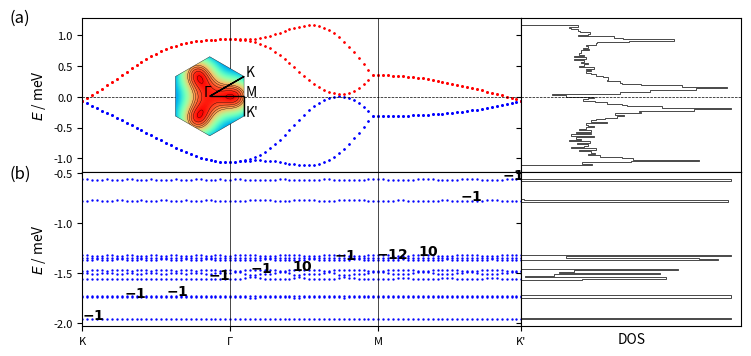

The matplotlib source for this figure: (Note: this script raises an exception after producing the figure.)
import numpy as np
import matplotlib.pyplot as plt
import sys
from itertools import product
import matplotlib.gridspec as gridspec
from matplotlib.patches import Polygon
import matplotlib.patches as patches

# lattice vectors (normalized)

a1 = (1/2) * np.array([np.sqrt(3), 1])
a2 = (1/2) * np.array([np.sqrt(3), -1])
avec = np.vstack((a1, a2))

# reciprocal lattice vectors

b1 = (2.*np.pi) * np.array([1/np.sqrt(3), 1])
b2 = (2.*np.pi) * np.array([1/np.sqrt(3), -1])
bvec = np.vstack((b1, b2))

# high symmetry points

K1 = np.array([2/3, 1/3])
K2 = np.array([1/3, 2/3])
GA = np.array([0., 0.])
MM = np.array([0.5, 0.5])


def min_hamiltonian(k, num_bands_1):

    t1, t2, t2dash = 0.331, -0.010, 0.097

    delta = np.zeros((3, 2))
    delta[0, :] = (1 / 3) * avec[0, :] + (1 / 3) * avec[1, :]
    delta[1, :] = (-2 / 3) * avec[0, :] + (1 / 3) * avec[1, :]
    delta[2, :] = (1 / 3) * avec[0, :] + (-2 / 3) * avec[1, :]

    fifthNN = np.zeros((6, 2))
    fifthNN[0, :] = -avec[0, :] - avec[1, :]
    fifthNN[1, :] = -avec[0, :] + 2*avec[1, :]
    fifthNN[2, :] = 2*avec[0, :] - avec[1, :]
    fifthNN[3, :] = avec[0, :] + avec[1, :]
    fifthNN[4, :] = -2*avec[0, :] + avec[1, :]
    fifthNN[5, :] = avec[0, :] - 2*avec[1, :]

    Hamiltonian = np.zeros((num_bands_1, num_bands_1), dtype=np.complex128)

    f = 0
    for i in range(3):
        f += t1 * np.exp(1j * k.dot(delta[i, :]))
    f2 = 0
    for i in [0, 1, 2]:  # range(3)
        f2 += (t2 - 1j * t2dash/2) * np.exp(1j * k.dot(fifthNN[i, :]))
    xi = 0
    for i in [0, 1, 2]:  # range(3)
        xi += (t2dash/2) * np.exp(1j * k.dot(fifthNN[i, :]))

    # spin up block

    Hamiltonian[0][0] = f2 + np.conj(f2)
    Hamiltonian[0][1] = f
    Hamiltonian[1][0] = np.conj(f)
    Hamiltonian[1][1] = f2 + np.conj(f2)

    Hamiltonian[0][2] = xi  #- np.conj(xi)
    Hamiltonian[1][3] = xi  #- np.conj(xi)

    Hamiltonian[2][0] = -np.conj(xi)  # np.conj(Hamiltonian[0][2])
    Hamiltonian[3][1] = -np.conj(xi)  # np.conj(Hamiltonian[1][3])

    Hamiltonian[2][2] = Hamiltonian[0][0]
    Hamiltonian[2][3] = Hamiltonian[0][1]
    Hamiltonian[3][2] = Hamiltonian[1][0]
    Hamiltonian[3][3] = Hamiltonian[1][1]

    # spin down block (the minimal model is spin degenerate)

    Hamiltonian[4][4] = Hamiltonian[0][0]
    Hamiltonian[4][5] = Hamiltonian[0][1]
    Hamiltonian[5][4] = Hamiltonian[1][0]
    Hamiltonian[5][5] = Hamiltonian[1][1]

    Hamiltonian[4][6] = Hamiltonian[0][2]
    Hamiltonian[5][7] = Hamiltonian[1][3]

    Hamiltonian[6][4] = Hamiltonian[2][0]
    Hamiltonian[7][5] = Hamiltonian[3][1]

    Hamiltonian[6][6] = Hamiltonian[2][2]
    Hamiltonian[6][7] = Hamiltonian[2][3]
    Hamiltonian[7][6] = Hamiltonian[3][2]
    Hamiltonian[7][7] = Hamiltonian[3][3]

    return Hamiltonian


def hamiltonian(k, num_bands_1):

    t1, t2, t2dash = 0.331, -0.01, 0.097

    delta = np.zeros((3, 2))
    delta[0, :] = (1 / 3) * avec[0, :] + (1 / 3) * avec[1, :]
    delta[1, :] = (-2 / 3) * avec[0, :] + (1 / 3) * avec[1, :]
    delta[2, :] = (1 / 3) * avec[0, :] + (-2 / 3) * avec[1, :]

    secondNN = np.zeros((6, 2))
    # positive direction for A sites / negative direction for B sites
    secondNN[0, :] = avec[0, :]
    secondNN[1, :] = -avec[0, :] + avec[1, :]
    secondNN[2, :] = -avec[1, :]
    # negative direction for A sites / positive direction for B sites
    secondNN[3, :] = avec[1, :]
    secondNN[4, :] = -avec[0, :]
    secondNN[5, :] = avec[0, :] - avec[1, :]

    fifthNN = np.zeros((6, 2))
    fifthNN[0, :] = -avec[0, :] - avec[1, :]
    fifthNN[1, :] = -avec[0, :] + 2*avec[1, :]
    fifthNN[2, :] = 2*avec[0, :] - avec[1, :]
    fifthNN[3, :] = avec[0, :] + avec[1, :]
    fifthNN[4, :] = -2*avec[0, :] + avec[1, :]
    fifthNN[5, :] = avec[0, :] - 2*avec[1, :]

    Hamiltonian = np.zeros((num_bands_1, num_bands_1), dtype=np.complex128)

    f = 0
    for i in range(3):
        f += t1 * np.exp(1j * k.dot(delta[i, :]))
    f2 = 0
    for i in range(0, 3):
        f2 += t2 * np.exp(1j * k.dot(fifthNN[i, :]))
    xi = 0
    for i in range(3):
        xi += t2dash * np.exp(1j * k.dot(fifthNN[i, :]))

    # spin up block

    Hamiltonian[0][0] = f2 + np.conj(f2)
    Hamiltonian[0][1] = f
    Hamiltonian[1][0] = np.conj(f)
    Hamiltonian[1][1] = np.conj(f2) + f2

    Hamiltonian[0][2] = xi - np.conj(xi)
    Hamiltonian[1][3] = xi - np.conj(xi)

    Hamiltonian[2][0] = np.conj(Hamiltonian[0][2])
    Hamiltonian[3][1] = np.conj(Hamiltonian[1][3])

    Hamiltonian[2][2] = Hamiltonian[0][0]
    Hamiltonian[2][3] = Hamiltonian[0][1]
    Hamiltonian[3][2] = Hamiltonian[1][0]
    Hamiltonian[3][3] = Hamiltonian[1][1]

    # spin down block (the minimal model is spin degenerate)

    Hamiltonian[4][4] = Hamiltonian[0][0]
    Hamiltonian[4][5] = Hamiltonian[0][1]
    Hamiltonian[5][4] = Hamiltonian[1][0]
    Hamiltonian[5][5] = Hamiltonian[1][1]

    Hamiltonian[4][6] = Hamiltonian[0][2]
    Hamiltonian[5][7] = Hamiltonian[1][3]

    Hamiltonian[6][4] = Hamiltonian[2][0]
    Hamiltonian[7][5] = Hamiltonian[3][1]

    Hamiltonian[6][6] = Hamiltonian[2][2]
    Hamiltonian[6][7] = Hamiltonian[2][3]
    Hamiltonian[7][6] = Hamiltonian[3][2]
    Hamiltonian[7][7] = Hamiltonian[3][3]

    return Hamiltonian


def hamiltonian2(k, M, p, q):

    t1, t2, t2dash = 0.331, -0.01, 0.097
    a = 1
    c = np.sqrt(3) * a / 6  # ... / 6
    eta = 1 * k[0] * M * a / 2  # 3 * ...
    alpha = float(p / q)

    matrix = np.zeros(shape=(M, M), dtype=np.complex128)

    def A(phi, m):
        return t2 * (2 * np.cos(4 * np.pi * phi * m + 12 * k[1] * c)
                     + 2 * np.cos(2 * np.pi * phi * (m - 3 / 2) + 6 * k[1] * c)
                     + 2 * np.cos(2 * np.pi * phi * (m + 3 / 2) + 6 * k[1] * c) + 3) \
               + t2dash * (-2 * np.cos(4 * np.pi * phi * m + 12 * k[1] * c)
                           - 2 * np.cos(2 * np.pi * phi * (m - 3 / 2) + 6 * k[1] * c)
                           - 2 * np.cos(2 * np.pi * phi * (m + 3 / 2) + 6 * k[1] * c) - 9)

    def B(phi, m):
        return t1 * (2 * np.exp(1j * np.pi * phi / 3) * np.cos(np.pi * phi * (m + 1 / 2) + 3 * k[1] * c))

    def C(phi):
        return t1 * np.exp(1j * np.pi * phi / 3)

    def D(phi, m):
        return t2 * (2 * np.cos(np.pi * phi * (m - 5 / 2) + 3 * k[1] * c)
                     + 2 * np.cos(np.pi * phi * (m + 7 / 2) + 3 * k[1] * c)
                     + 2 * np.cos(3 * np.pi * phi * (m - 1 / 2) + 9 * k[1] * c)
                     + 2 * np.cos(3 * np.pi * phi * (m + 3 / 2) + 9 * k[1] * c)) \
               + t2dash * (-2 * np.cos(np.pi * phi * (m - 5 / 2) + 3 * k[1] * c)
                           - 2 * np.cos(np.pi * phi * (m + 7 / 2) + 3 * k[1] * c)
                           - 2 * np.cos(3 * np.pi * phi * (m - 1 / 2) + 9 * k[1] * c)
                           - 2 * np.cos(3 * np.pi * phi * (m + 3 / 2) + 9 * k[1] * c))

    def G(phi, m):
        return t2 * (2 * np.cos(2 * np.pi * phi * (m + 1) + 6 * k[1] * c)
                     + 2 * np.cos(3 * np.pi * phi)) \
               + t2dash * (-2 * np.cos(2 * np.pi * phi * (m + 1) + 6 * k[1] * c)
                           - 2 * np.cos(3 * np.pi * phi))

    for i in range(M):
        matrix[i, i] = A(alpha, i + 1)
    for i in range(M - 1):
        matrix[i, i + 1] = B(alpha, i + 1)
        matrix[i + 1, i] = np.conj(B(alpha, i + 1))
    for i in range(M - 2):
        matrix[i, i + 2] = np.conj(C(alpha))
        matrix[i + 2, i] = C(alpha)
    for i in range(M - 3):
        matrix[i, i + 3] = D(alpha, i + 2)
        matrix[i + 3, i] = D(alpha, i + 2)
    for i in range(M - 6):
        matrix[i, i + 6] = G(alpha, i + 3)
        matrix[i + 6, i] = G(alpha, i + 3)

    # top-right
    matrix[0][M - 1] = np.conj(B(alpha, M)) * np.exp(-1j * eta)

    matrix[0][M - 2] = C(alpha) * np.exp(-1j * eta)
    matrix[1][M - 1] = C(alpha) * np.exp(-1j * eta)

    matrix[0][M - 3] = D(alpha, M - 1) * np.exp(-1j * eta)
    matrix[1][M - 2] = D(alpha, M) * np.exp(-1j * eta)
    matrix[2][M - 1] = D(alpha, 1) * np.exp(-1j * eta)

    matrix[0][M - 6] = G(alpha, M - 3) * np.exp(-1j * eta)
    matrix[1][M - 5] = G(alpha, M - 2) * np.exp(-1j * eta)
    matrix[2][M - 4] = G(alpha, M - 1) * np.exp(-1j * eta)
    matrix[3][M - 3] = G(alpha, M) * np.exp(-1j * eta)
    matrix[4][M - 2] = G(alpha, 1) * np.exp(-1j * eta)
    matrix[5][M - 1] = G(alpha, 2) * np.exp(-1j * eta)

    # bottom-left
    matrix[M - 1][0] = B(alpha, M) * np.exp(1j * eta)

    matrix[M - 2][0] = np.conj(C(alpha)) * np.exp(1j * eta)
    matrix[M - 1][1] = np.conj(C(alpha)) * np.exp(1j * eta)

    matrix[M - 3][0] = D(alpha, M - 1) * np.exp(1j * eta)
    matrix[M - 2][1] = D(alpha, M) * np.exp(1j * eta)
    matrix[M - 1][2] = D(alpha, 1) * np.exp(1j * eta)

    matrix[M - 6][0] = G(alpha, M - 3) * np.exp(1j * eta)
    matrix[M - 5][1] = G(alpha, M - 2) * np.exp(1j * eta)
    matrix[M - 4][2] = G(alpha, M - 1) * np.exp(1j * eta)
    matrix[M - 3][3] = G(alpha, M) * np.exp(1j * eta)
    matrix[M - 2][4] = G(alpha, 1) * np.exp(1j * eta)
    matrix[M - 1][5] = G(alpha, 2) * np.exp(1j * eta)

    return matrix


def berry_curv(ev, ev_alpha, ev_beta, ev_alpha_beta):

    bc = - np.imag(np.log(np.conj(ev).dot(ev_alpha) * np.conj(ev_alpha).dot(ev_alpha_beta)
                          * np.conj(ev_alpha_beta).dot(ev_beta) * np.conj(ev_beta).dot(ev)))

    return bc


if __name__ == '__main__':

    ####################
    # 1) Minimal model #
    ####################

    num_bands_1 = 8

    ####################################################################################################################

    count, nk = 0, 30

    eigval_bands_1 = np.zeros((num_bands_1, 3*nk))

    for i in range(nk):
        k = K1 - K1 * float(i) / float(nk - 1)
        k = np.matmul(k, bvec)
        eigvals = np.linalg.eigvals(hamiltonian(k, num_bands_1))
        idx = np.argsort(eigvals)
        for band in range(num_bands_1):
            eigval_bands_1[band, count] = np.real(eigvals[idx[band]])
        count += 1

    for i in range(nk):
        k = GA + (MM - GA) * float(i) / float(nk - 1)
        k = np.matmul(k, bvec)
        eigvals = np.linalg.eigvals(hamiltonian(k, num_bands_1))
        idx = np.argsort(eigvals)
        for band in range(num_bands_1):
            eigval_bands_1[band, count] = np.real(eigvals[idx[band]])
        count += 1

    for i in range(nk):
        k = MM + (K2 - MM) * float(i) / float(nk - 1)
        k = np.matmul(k, bvec)
        eigvals = np.linalg.eigvals(hamiltonian(k, num_bands_1))
        idx = np.argsort(eigvals)
        for band in range(num_bands_1):
            eigval_bands_1[band, count] = np.real(eigvals[idx[band]])
        count += 1

    ####################################################################################################################

    samples_x, samples_y = 101, 101
    max_idx_x, max_idx_y = samples_x - 1, samples_y - 1

    energy_matrix_1 = np.zeros((num_bands_1, samples_x, samples_y))
    u_matrix_1 = np.zeros((num_bands_1, num_bands_1, samples_x, samples_y), dtype=np.complex128)

    for idx_x in range(samples_x):
        frac_kx = idx_x / max_idx_x
        for idx_y in range(samples_y):
            frac_ky = idx_y/max_idx_y

            # # wavevector used for u (depends on boundary conditions)
            # if idx_x == max_idx_x and idx_y == max_idx_y:
            #     k_u = np.matmul(np.array([0, 0]), bvec)
            # elif idx_x == max_idx_x:
            #     k_u = np.matmul(np.array([0, frac_ky]), bvec)
            # elif idx_y == max_idx_y:
            #     k_u = np.matmul(np.array([frac_kx, 0]), bvec)
            # else:
            #     k_u = np.matmul(np.array([frac_kx, frac_ky]), bvec)

            k_u = np.matmul(np.array([frac_kx, frac_ky]), bvec)

            eigvals, eigvecs = np.linalg.eig(hamiltonian(k_u, num_bands_1))
            idx = np.argsort(eigvals)
            for band in range(num_bands_1):
                energy_matrix_1[band, idx_x, idx_y] = np.real(eigvals[idx[band]])
                u_matrix_1[:, band, idx_x, idx_y] = eigvecs[:, idx[band]]

    berry_flux_matrix_1 = np.zeros((num_bands_1, samples_x-1, samples_y-1))

    for band in range(num_bands_1):
        for idx_x in range(max_idx_x):
            for idx_y in range(max_idx_y):
                berry_flux_matrix_1[band, idx_x, idx_y] = berry_curv(u_matrix_1[:, band, idx_x, idx_y],
                                                                     u_matrix_1[:, band, idx_x + 1, idx_y],
                                                                     u_matrix_1[:, band, idx_x, idx_y + 1],
                                                                     u_matrix_1[:, band, idx_x + 1, idx_y + 1])

    chern_numbers_1 = np.zeros(num_bands_1)
    for band in range(num_bands_1):
        chern_numbers_1[band] = np.sum(berry_flux_matrix_1[band, :, :]) / (2 * np.pi)

    ########################################
    # 2) Minimal model with magnetic field #
    ########################################

    p, q = 10, 11

    if p % 2 == 0:
        M = q
    else:
        M = 2 * q

    # reciprocal lattice vectors
    b1_2 = (2. * np.pi / q) * np.array([1, -1 / np.sqrt(3)])
    b2_2 = (2. * np.pi) * np.array([0, 2 / np.sqrt(3)])
    bvec_2 = np.vstack((b1_2, b2_2))

    ####################################################################################################################

    count, nk = 0, 30

    eigval_bands_2 = np.zeros((M, 3 * nk))

    for i in range(nk):
        k = K1 - K1 * float(i) / float(nk - 1)
        k = np.matmul(k, bvec)
        eigvals = np.linalg.eigvals(hamiltonian2(k, M, p, q))
        idx = np.argsort(eigvals)
        for band in range(M):
            #eigval_bands_2[band, count] = np.real(+np.sqrt(3 + eigvals[idx[band]]))
            eigval_bands_2[(M-1) - band, count] = np.real(-np.sqrt(3 + eigvals[idx[band]]))
        count += 1

    for i in range(nk):
        k = GA + (MM - GA) * float(i) / float(nk - 1)
        k = np.matmul(k, bvec)
        eigvals = np.linalg.eigvals(hamiltonian2(k, M, p, q))
        idx = np.argsort(eigvals)
        for band in range(M):
            #eigval_bands_2[band, count] = np.real(+np.sqrt(3 + eigvals[idx[band]]))
            eigval_bands_2[(M-1) - band, count] = np.real(-np.sqrt(3 + eigvals[idx[band]]))
        count += 1

    for i in range(nk):
        k = MM + (K2 - MM) * float(i) / float(nk - 1)
        k = np.matmul(k, bvec)
        eigvals = np.linalg.eigvals(hamiltonian2(k, M, p, q))
        idx = np.argsort(eigvals)
        for band in range(M):
            #eigval_bands_2[band, count] = np.real(+np.sqrt(3 + eigvals[idx[band]]))
            eigval_bands_2[(M-1) - band, count] = np.real(-np.sqrt(3 + eigvals[idx[band]]))
        count += 1

    ####################################################################################################################

    samples_x, samples_y = 101, 101
    max_idx_x, max_idx_y = samples_x - 1, samples_y - 1

    energy_matrix_2 = np.zeros((M, samples_x, samples_y))
    u_matrix_2 = np.zeros((M, M, samples_x, samples_y), dtype=np.complex128)

    for idx_x in range(samples_x):
        frac_kx = idx_x / max_idx_x
        for idx_y in range(samples_y):
            frac_ky = idx_y / max_idx_y

            # # wavevector used for u (depends on boundary conditions)
            # if idx_x == max_idx_x and idx_y == max_idx_y:
            #     k_u = np.matmul(np.array([0, 0]), bvec)
            # elif idx_x == max_idx_x:
            #     k_u = np.matmul(np.array([0, frac_ky]), bvec)
            # elif idx_y == max_idx_y:
            #     k_u = np.matmul(np.array([frac_kx, 0]), bvec)
            # else:
            #     k_u = np.matmul(np.array([frac_kx, frac_ky]), bvec)

            k_u = np.matmul(np.array([frac_kx, frac_ky]), bvec_2)

            eigvals, eigvecs = np.linalg.eig(hamiltonian2(k_u, M, p, q))
            idx = np.argsort(eigvals)
            for band in range(M):
                energy_matrix_2[(M-1) - band, idx_x, idx_y] = np.real(-np.sqrt(3 + eigvals[idx[band]]))
                u_matrix_2[:, (M-1) - band, idx_x, idx_y] = eigvecs[:, idx[band]]

    berry_flux_matrix_2 = np.zeros((M, samples_x - 1, samples_y - 1))

    for band in range(M):
        for idx_x in range(max_idx_x):
            for idx_y in range(max_idx_y):
                berry_flux_matrix_2[band, idx_x, idx_y] = berry_curv(u_matrix_2[:, band, idx_x, idx_y],
                                                                     u_matrix_2[:, band, idx_x + 1, idx_y],
                                                                     u_matrix_2[:, band, idx_x, idx_y + 1],
                                                                     u_matrix_2[:, band, idx_x + 1, idx_y + 1])

    chern_numbers_2 = np.zeros(M)
    for band in range(M):
        chern_numbers_2[band] = np.sum(berry_flux_matrix_2[band, :, :]) / (2 * np.pi)
        print("Chern number ( band", band, ") = ", chern_numbers_2[band])

    ##############
    # Final Plot #
    ##############

    fig = plt.figure(figsize=(8.5, 4))

    gs = gridspec.GridSpec(2, 2, width_ratios=[2, 1], height_ratios=[1, 1])

    ax0 = plt.subplot(gs[0])
    ax4 = plt.subplot(gs[0])

    # color index
    # colors = plt.cm.RdBu_r(np.linspace(0, 1, 2))
    cidx = ['b', 'b', 'b', 'b', 'r', 'r', 'r', 'r']

    for nb in range(num_bands_1):
        plt.scatter(np.linspace(0, 89, 90), eigval_bands_1[nb, :], c=cidx[nb], s=0.5)
    ax0.set_ylabel('$E$ / meV', fontsize=10)
    ax0.axvline(30, color='k', linewidth=0.5)
    ax0.axvline(60, color='k', linewidth=0.5)
    ax0.axhline(0, color='k', linewidth=0.5, ls='--')
    plt.xlim((0, 89))
    plt.setp(ax0.get_xticklabels(), visible=False)
    # ax0.text(10, 0.1, '(a) $B_z=0$')

    ##################################################

    left, bottom, width, height = [0.175, 0.585, 0.2, 0.2]
    ax4 = fig.add_axes([left, bottom, width, height])

    # hexagon = Polygon(((-1, 0), (-0.5, np.sqrt(3) / 2), (0.5, np.sqrt(3) / 2), (1, 0), (0.5, -np.sqrt(3) / 2),
    #                    (-0.5, -np.sqrt(3) / 2)), fc=(1, 1, 0.8, 1), ec="g", ls="-", lw=0.5)
    #
    # ax4.add_artist(hexagon)
    #
    # ax4.set_xlim([-1, 1])
    # ax4.set_ylim([-1, 1])
    #
    # ax4.arrow(0.5, np.sqrt(3) / 2, -0.5, -np.sqrt(3) / 2, color='k', head_width=0.05, length_includes_head=True, lw=1)
    # ax4.arrow(0, 0, 3 / 4, np.sqrt(3) / 4, color='k', head_width=0.05, length_includes_head=True, lw=1)
    # ax4.arrow(3 / 4, np.sqrt(3) / 4, 0.25, -np.sqrt(3) / 4, color='k', head_width=0.05, length_includes_head=True, lw=1)
    #
    # ax4.text(-0.1, 0, "Γ")
    # ax4.text(1 / 2, np.sqrt(3) / 2, "K")
    # ax4.text(3 / 4, np.sqrt(3) / 4, "M")
    # ax4.text(1, 0, "K'")
    #
    # ax4.set_aspect('equal', adjustable='box')
    # ax4.axis('off')

    num_bands_1 = 8
    max_kx, max_ky = 101, 101

    eigval_bands_1 = np.zeros((num_bands_1, max_kx, max_ky))

    for idx_kx in range(max_kx):
        kx = -np.pi + idx_kx * (2 * np.pi / max_kx)
        for idx_ky in range(max_ky):
            ky = -np.pi + idx_ky * (2 * np.pi / max_ky)
            eigvals = np.linalg.eigvals(min_hamiltonian(np.array([kx, ky]), num_bands_1))
            idx = np.argsort(eigvals)
            for band in range(num_bands_1):
                eigval_bands_1[band, idx_kx, idx_ky] = np.real(eigvals[idx[band]])

    kx = range(max_kx)
    ky = range(max_ky)

    KX, KY = np.meshgrid(kx, ky)

    E1 = np.zeros(num_bands_1, dtype=object)

    i = 7

    E1[i] = eigval_bands_1[i, KX, KY]
    hex = patches.RegularPolygon((50, 50), 6, radius=50, orientation=0, facecolor='none', edgecolor='k', lw=0.25)
    ax4.add_patch(hex)
    im = ax4.imshow(E1[i], cmap=plt.get_cmap('rainbow'), clip_path=hex, clip_on=True)
    cset = ax4.contour(E1[i], np.arange(0.75, 1.5, 0.05), linewidths=0.25, colors='black')
    for collection in cset.collections:
        collection.set_clip_path(hex)

    plt.axis('off')

    radius = 50
    center = 50

    ax4.arrow(center + radius * np.cos(np.pi / 6), center, 0, radius * np.sin(np.pi / 6), color='k', head_width=0, head_length=0,
              length_includes_head=True, lw=1)
    ax4.arrow(center + radius * np.cos(np.pi / 6), center-radius * np.sin(np.pi / 6), -radius * np.cos(np.pi / 6), +radius * np.sin(np.pi / 6), color='k', head_width=0, head_length=0,
              length_includes_head=True, lw=1)
    ax4.arrow(center, center, radius * np.cos(np.pi / 6), 0, color='k', head_width=0, head_length=0, length_includes_head=True,
              lw=1)

    ax4.text(center-0.15*center, center, "Γ")
    ax4.text(center + radius * np.cos(np.pi / 6)+0.05*center, center - radius * np.sin(np.pi / 6) + 0*center, "K")
    ax4.text(center + radius * np.cos(np.pi / 6)+0.05*center, center + 0*center, "M")
    ax4.text(center + radius * np.cos(np.pi / 6)+0.05*center, center + radius * np.sin(np.pi / 6) + 0*center, "K'")

    ####################################################################################################################

    ax1 = plt.subplot(gs[1], sharey=ax0)
    n, bins, patches = ax1.hist(np.ndarray.flatten(energy_matrix_1), 100,
                                density=False, orientation='horizontal', histtype='step', color='k',  lw=0.5)
    plt.setp(ax1.get_yticklabels(), visible=False)
    ax1.axhline(0, color='k', linewidth=0.5, ls='--')
    plt.xticks([1000, 2000], ["1000", "2000"])
    plt.setp(ax1.get_xticklabels(), visible=False)

    gs.update(wspace=0)

########################################################################################################################

    ax2 = plt.subplot(gs[2])

    # color index
    # colors = plt.cm.RdBu_r(np.linspace(0, 1, 2 * M))
    # cidx = np.zeros(2 * M, dtype=int)
    # for i in range(M):
    #     cidx[i] = M + i
    #     cidx[M + i] = (M - 1) - i

    for nb in range(M):
        plt.scatter(np.linspace(0, 89, 90), eigval_bands_2[nb, :], c='b', s=0.5)
    # ax2.set_xlabel('Path')
    ax2.set_ylabel('$E$ / meV', fontsize=10)
    ax2.axvline(30, color='k', linewidth=0.5)
    ax2.axvline(60, color='k', linewidth=0.5)

    for band in range(M):
        ax2.text(band*(85/(M-1)), eigval_bands_2[band, band*int(89/(M-1))], "$\mathbf{{{}}}$".format(int(round(chern_numbers_2[band]))))

    #ax2.axhline(0, color='k', linewidth=0.5, ls='--')
    plt.xlim((0, 89))
    plt.xticks([0, 30, 60, 89], ["K", "Γ", "M", "K'"])
    #ax2.set_ylim([-5, 0])
    # ax2.text(10, 0.2, '(b) $B_z \\neq 0$')

########################################################################################################################

    ax3 = plt.subplot(gs[3], sharey=ax2)
    n, bins, patches = ax3.hist(np.ndarray.flatten(energy_matrix_2), 100,
                                density=False, orientation='horizontal', histtype='step', color='k', lw=0.5)
    plt.setp(ax3.get_yticklabels(), visible=False)
    ax3.set_xlabel('DOS')
    #ax3.axhline(0, color='k', linewidth=0.5, ls='--')
    plt.xticks([1000, 2000], ["1000", "2000"])
    plt.setp(ax3.get_xticklabels(), visible=False)
    plt.tick_params(
        axis='x',  # changes apply to the x-axis
        which='both',  # both major and minor ticks are affected
        bottom=False,  # ticks along the bottom edge are off
        labelbottom=False)

    gs.update(wspace=0)
    gs.update(hspace=0)

    # for paper
    #fig.text(0.01, 0.87, "(a)", fontsize=12)
    #fig.text(0.01, 0.48, "(b)", fontsize=12)
    # for poster
    fig.text(0.04, 0.87, "(a)", fontsize=12)
    fig.text(0.04, 0.48, "(b)", fontsize=12)

    ax2.tick_params(axis="x", labelsize=8)
    ax0.tick_params(axis="y", labelsize=8)
    ax2.tick_params(axis="y", labelsize=8)
    ax4.tick_params(axis="x", labelsize=8)

    # fig.text(0.02, 0.5, '$E$ / meV', va='center', rotation='vertical')

    plt.savefig("/home/<user>/Documents/papers/TBG/figures/complete_band_structure_2_poster.png", bbox_inches='tight', dpi=300)
    plt.show()